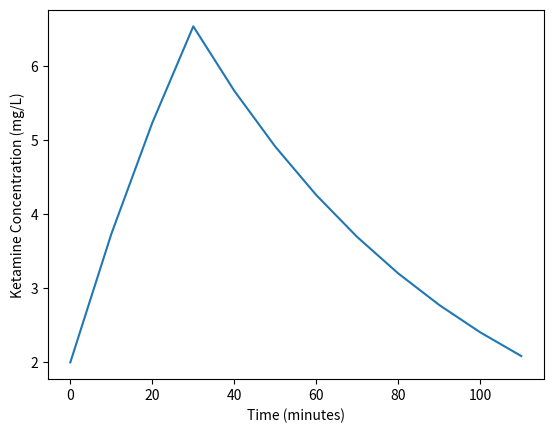

Reproduce this figure in Python.
import numpy as np
import matplotlib.pyplot as plt
from scipy.signal import savgol_filter

# Define the one-compartment pharmacokinetic model
def one_compartment_model(param, t, dose, weight, stop_time):
    # Extract the parameters
    Vd, Kel = param
    
    # Calculate the clearance
    Cl = Kel * weight
    
    # Initialize an array to store the ketamine concentration at each time step
    Cp = np.zeros(len(t))
    
    # Loop through each time step
    for i, t_i in enumerate(t):
        # If it's the first time step
        if i == 0:
            # Calculate the initial ketamine concentration using the initial dose
            Cp[i] = dose[i] / Vd
        else:
            # If the infusion is still ongoing
            if t_i < stop_time:
                # Calculate the current ketamine concentration using the previous concentration and the new dose
                Cp[i] = (dose[i] / Vd) + (Cp[i-1] * np.exp(-Kel * (t_i - t[i-1])))
            # If the infusion has stopped
            else:
                # Calculate the current ketamine concentration using only the previous concentration
                Cp[i] = Cp[i-1] * np.exp(-Kel * (t_i - t[i-1]))
    # Return the array of ketamine concentrations
    return Cp

# Define the time period for simulation
t = np.arange(0, 120, 10)

# Define the time the infusion stops
stop_time = 40 # minutes

# Define the weight of the patient
weight = 70 # kg

# Define the infusion amounts at each time step
dose = np.zeros(len(t))
for i, t_i in enumerate(t):
    if t_i < stop_time:
        dose[i] = 2 * weight # mg/kg/hr * weight (kg)
    else:
        dose[i] = 0

# Define the initial guesses for the parameters
Vd0 = weight
Kel0 = 1 / weight
param0 = [Vd0, Kel0]

# Compute the estimated ketamine concentration over time
Cp = one_compartment_model(param0, t, dose, weight, stop_time)

# Apply a moving average filter to the data
Cp_smooth = savgol_filter(Cp, 5, 4)

# Plot the estimated ketamine concentration over time
plt.plot(t, Cp_smooth)
plt.xlabel('Time (minutes)')
plt.ylabel('Ketamine Concentration (mg/L)')
plt.show()

